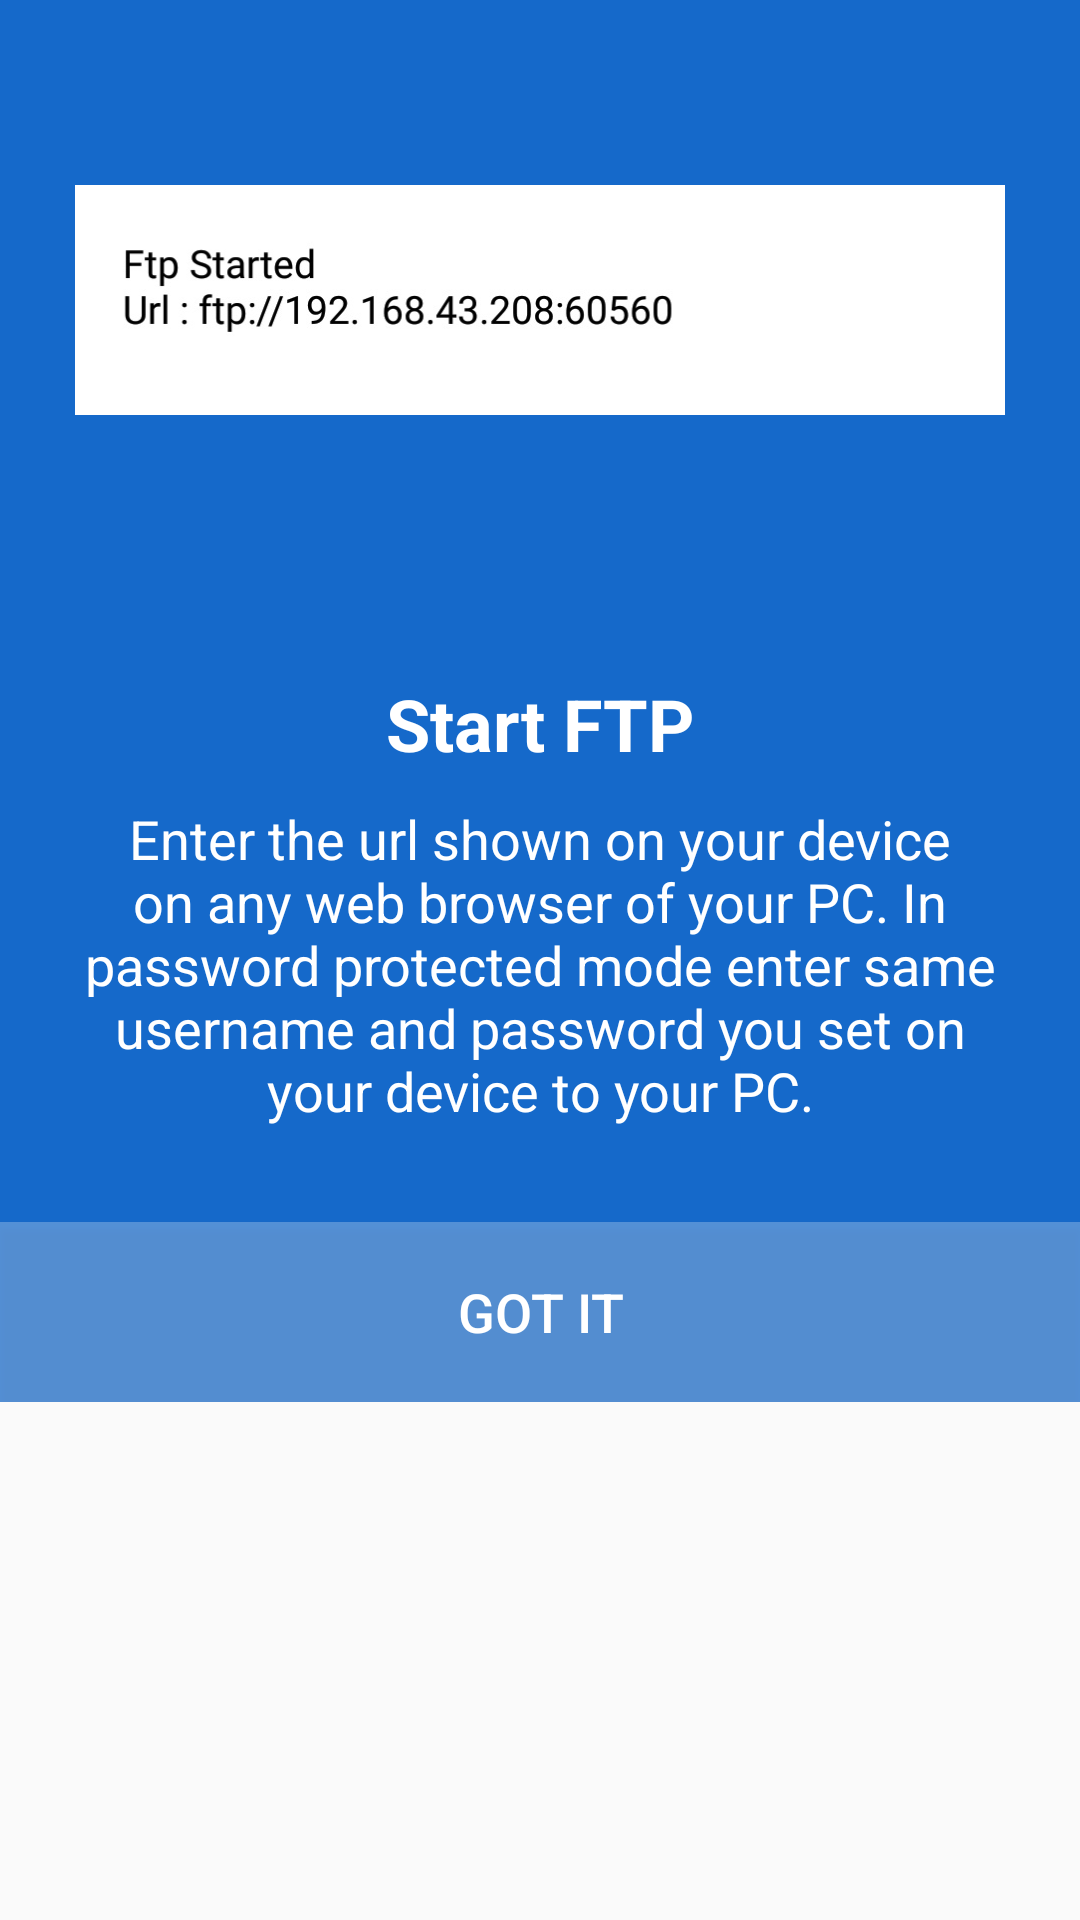

Reconstruct the res/layout file that produces this screen, plus the resources it refers to.
<!-- AndroidManifest.xml: application theme AppTheme -->
<!-- res/layout/fragment_ftp_help04.xml -->
<?xml version="1.0" encoding="utf-8"?>
<ScrollView xmlns:android="http://schemas.android.com/apk/res/android"
    xmlns:app="http://schemas.android.com/apk/res-auto"
    android:layout_width="match_parent"
    android:layout_height="match_parent">
    <androidx.constraintlayout.widget.ConstraintLayout
        android:layout_width="match_parent"
        android:layout_height="wrap_content"
        android:background="@color/colorMain">

        <ImageView
            android:layout_width="match_parent"
            android:layout_height="120dp"
            android:layout_marginStart="25dp"
            android:layout_marginTop="40dp"
            android:layout_marginEnd="25dp"
            android:contentDescription="@string/image"
            android:src="@drawable/img_help04"
            app:layout_constraintEnd_toEndOf="parent"
            app:layout_constraintStart_toStartOf="parent"
            app:layout_constraintTop_toTopOf="parent" />

        <Button
            android:id="@+id/fragment_ftp_help_button"
            android:layout_width="match_parent"
            android:layout_height="60dp"
            android:layout_marginTop="10dp"
            android:background="#44FFFFFF"
            android:text="@string/got_it"
            android:textColor="@android:color/white"
            android:textSize="18sp"
            app:layout_constraintEnd_toEndOf="parent"
            app:layout_constraintStart_toStartOf="parent"
            app:layout_constraintTop_toBottomOf="@+id/textView4" />

        <TextView
            android:id="@+id/textView"
            android:layout_width="match_parent"
            android:layout_height="wrap_content"
            android:layout_marginTop="225dp"
            android:text="@string/start_ftp"
            android:textAlignment="center"
            android:textColor="@android:color/white"
            android:textSize="24sp"
            android:textStyle="bold"
            app:layout_constraintStart_toStartOf="parent"
            app:layout_constraintTop_toTopOf="parent" />


        <TextView
            android:id="@+id/textView4"
            android:layout_width="match_parent"
            android:layout_height="wrap_content"
            android:layout_marginStart="25dp"
            android:layout_marginTop="10dp"
            android:layout_marginEnd="25dp"
            android:minHeight="130dp"
            android:text="@string/enter_url_in_pc_web_browser_in_password_protected_mode_enter_username_and_password_when_asked"
            android:textAlignment="center"
            android:textColor="@android:color/white"
            android:textSize="18sp"
            app:layout_constraintEnd_toEndOf="parent"
            app:layout_constraintStart_toStartOf="parent"
            app:layout_constraintTop_toBottomOf="@+id/textView" />

    </androidx.constraintlayout.widget.ConstraintLayout>
</ScrollView>
<!-- resources referenced by this layout -->
<resources>
  <color name="colorMain">#1569CA</color>
  <!-- drawable img_help04: jpg bitmap (drawable, 22083 bytes) -->
  <string name="enter_url_in_pc_web_browser_in_password_protected_mode_enter_username_and_password_when_asked">Enter the url shown on your device on any web browser of your PC. In password protected mode enter same username and password you set on your device to your PC.</string>
  <string name="got_it">Got It</string>
  <string name="image">Image</string>
  <string name="start_ftp">Start FTP</string>
  <style name="AppTheme" parent="Theme.AppCompat.Light.NoActionBar">
          <item name="colorPrimary">@color/colorPrimary</item>
          <item name="colorPrimaryDark">@color/colorPrimaryDark</item>
          <item name="colorAccent">@color/colorMain</item>
      </style>
  <color name="colorPrimary">#FFFFFF</color>
  <color name="colorPrimaryDark">#053578</color>
</resources>
